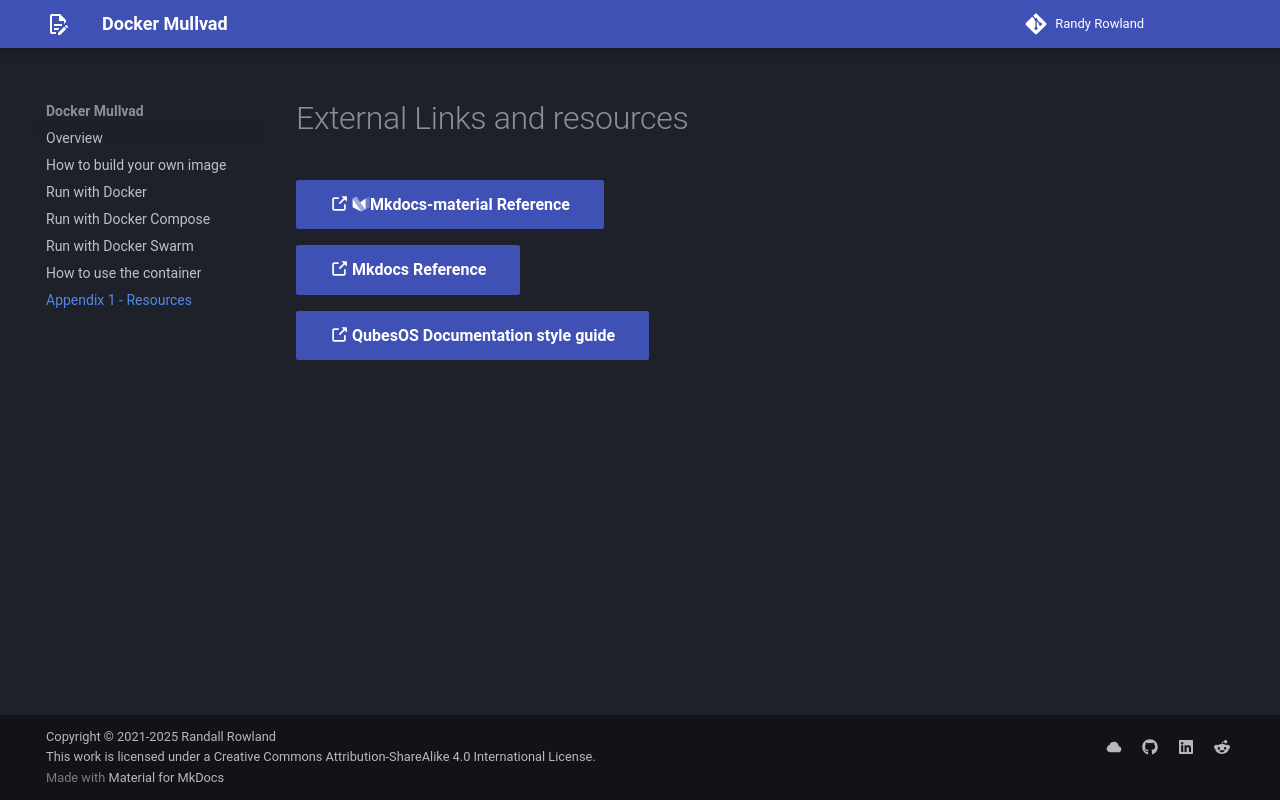

repository: rowland007/docker-mullvad · page: resources/index.html · generator: mkdocs

# External Links and resources

[:octicons-link-external-16: :logo:Mkdocs-material Reference](https://squidfunk.github.io/mkdocs-material/reference/){ .md-button .md-button--primary }

[:octicons-link-external-16: Mkdocs Reference](https://www.mkdocs.org/user-guide/){ .md-button .md-button--primary }

[:octicons-link-external-16: QubesOS Documentation style guide](https://www.qubes-os.org/doc/documentation-style-guide/){ .md-button .md-button--primary }
